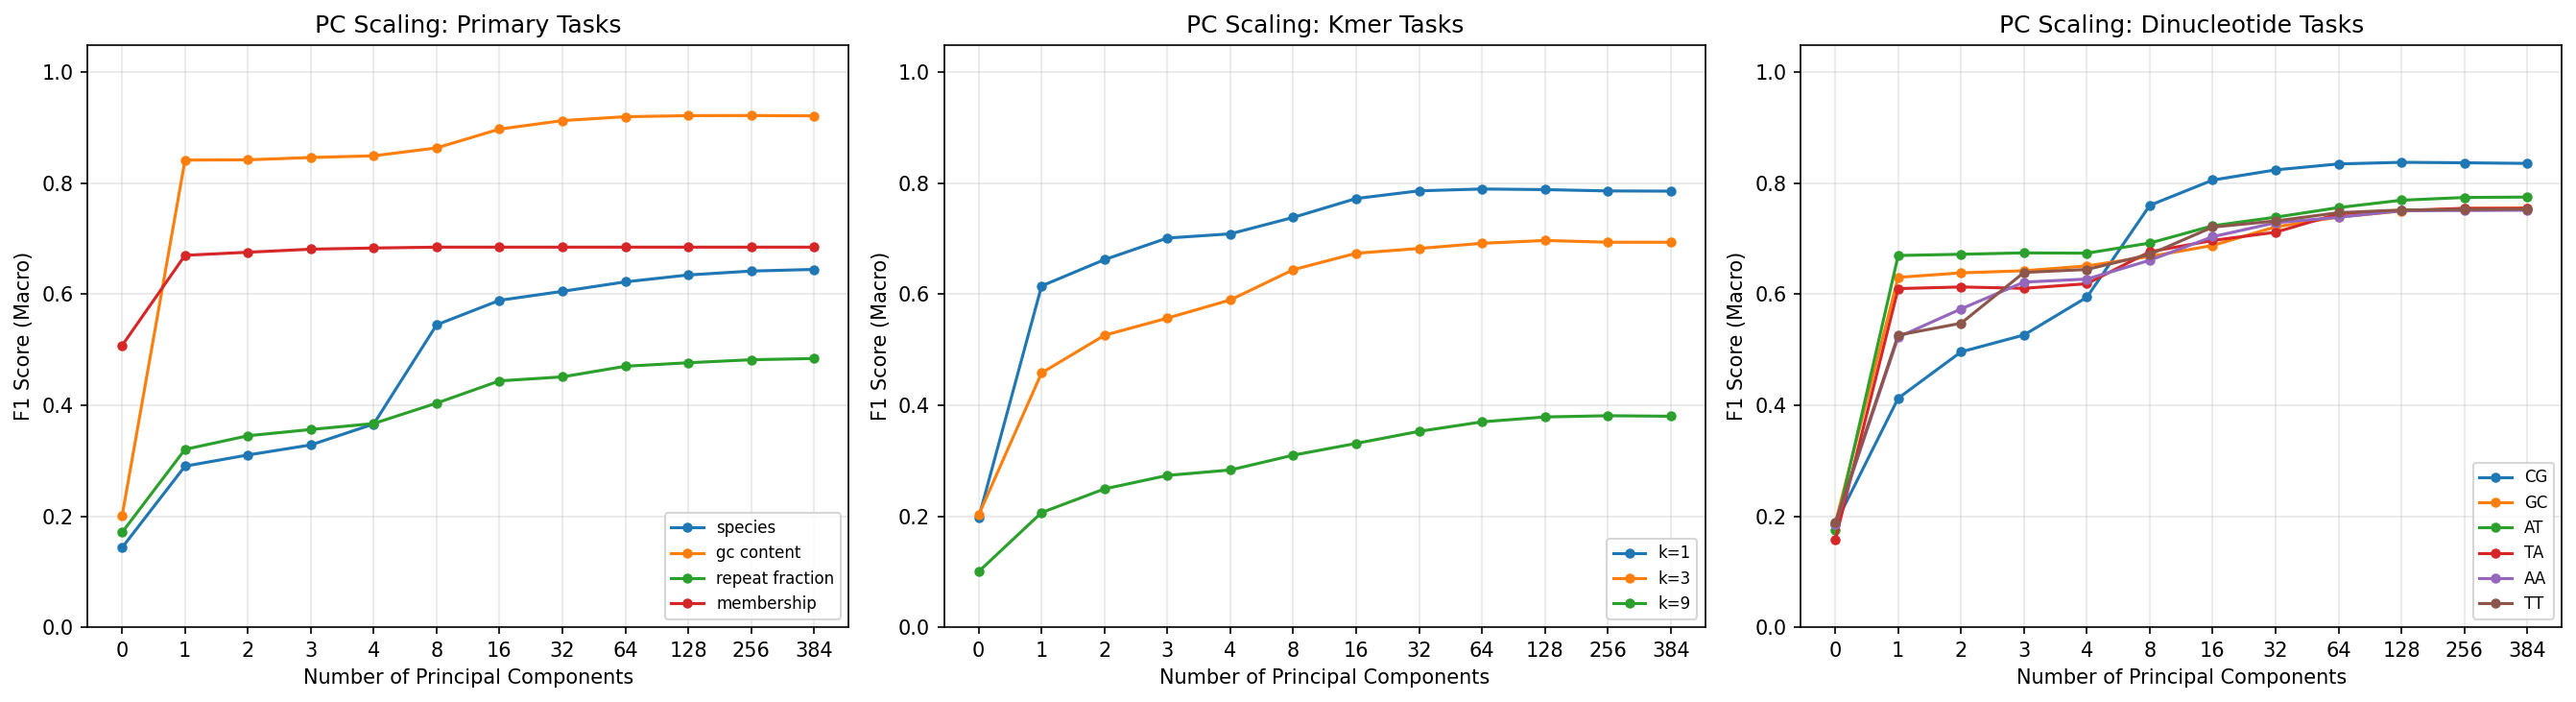

The data file committed next to this chart (first rows):
target, n_classes, n_components, accuracy, f1_macro, roc_auc_macro, auprc_macro
membership, 2, 0, 0.5078, 0.5077, 0.5124, 0.5137
membership, 2, 1, 0.6744, 0.6703, 0.7162, 0.7007
membership, 2, 2, 0.6793, 0.6758, 0.7205, 0.7058
membership, 2, 3, 0.6845, 0.6813, 0.726, 0.7111
membership, 2, 4, 0.6854, 0.6835, 0.7292, 0.7105
membership, 2, 8, 0.6869, 0.685, 0.7301, 0.7111
membership, 2, 16, 0.6869, 0.685, 0.7302, 0.7112
membership, 2, 32, 0.6869, 0.685, 0.7302, 0.7112
membership, 2, 64, 0.6869, 0.685, 0.7302, 0.7112
membership, 2, 128, 0.6869, 0.685, 0.7302, 0.7112
membership, 2, 256, 0.6869, 0.685, 0.7302, 0.7112
membership, 2, 384, 0.6869, 0.685, 0.7302, 0.7112
species, 6, 0, 0.2124, 0.1434, 0.5013, 0.1669
species, 6, 1, 0.348, 0.2902, 0.7145, 0.3013
species, 6, 2, 0.3641, 0.3104, 0.7421, 0.3305
species, 6, 3, 0.3788, 0.3285, 0.762, 0.3552
species, 6, 4, 0.3941, 0.3663, 0.7752, 0.3855
species, 6, 8, 0.52, 0.545, 0.8615, 0.5911
species, 6, 16, 0.5551, 0.5892, 0.8758, 0.6355
species, 6, 32, 0.5642, 0.6054, 0.8802, 0.6573
species, 6, 64, 0.577, 0.6224, 0.8848, 0.6702
species, 6, 128, 0.5888, 0.6348, 0.889, 0.6843
species, 6, 256, 0.5954, 0.6419, 0.8923, 0.6951
species, 6, 384, 0.5968, 0.6449, 0.8931, 0.6981
gc_content, 5, 0, 0.2015, 0.2005, 0.5045, 0.2012
gc_content, 5, 1, 0.8418, 0.8419, 0.9779, 0.9064
gc_content, 5, 2, 0.8422, 0.8425, 0.9779, 0.9081
gc_content, 5, 3, 0.8464, 0.8466, 0.9793, 0.914
gc_content, 5, 4, 0.8494, 0.8496, 0.9797, 0.9162
gc_content, 5, 8, 0.8636, 0.8639, 0.983, 0.9306
gc_content, 5, 16, 0.8977, 0.8978, 0.9904, 0.9614
gc_content, 5, 32, 0.913, 0.9131, 0.9929, 0.9717
gc_content, 5, 64, 0.92, 0.9201, 0.9939, 0.9757
gc_content, 5, 128, 0.9219, 0.922, 0.9941, 0.9765
gc_content, 5, 256, 0.9221, 0.9222, 0.994, 0.9757
gc_content, 5, 384, 0.9215, 0.9217, 0.9939, 0.9746
repeat_fraction, 5, 0, 0.2091, 0.1708, 0.4995, 0.2002
repeat_fraction, 5, 1, 0.3276, 0.3205, 0.6837, 0.3344
repeat_fraction, 5, 2, 0.3494, 0.345, 0.701, 0.3549
repeat_fraction, 5, 3, 0.36, 0.3563, 0.7122, 0.367
repeat_fraction, 5, 4, 0.3695, 0.3671, 0.7197, 0.3788
repeat_fraction, 5, 8, 0.4058, 0.4038, 0.7543, 0.4212
repeat_fraction, 5, 16, 0.4444, 0.444, 0.7829, 0.4616
repeat_fraction, 5, 32, 0.4511, 0.4512, 0.7899, 0.472
repeat_fraction, 5, 64, 0.4693, 0.4703, 0.8022, 0.4921
repeat_fraction, 5, 128, 0.4756, 0.4766, 0.8061, 0.4974
repeat_fraction, 5, 256, 0.4811, 0.482, 0.8091, 0.5024
repeat_fraction, 5, 384, 0.4832, 0.4843, 0.8093, 0.503
kmer_entropy_1, 5, 0, 0.1977, 0.1972, 0.5025, 0.1999
kmer_entropy_1, 5, 1, 0.6178, 0.6151, 0.8793, 0.6247
kmer_entropy_1, 5, 2, 0.6643, 0.6625, 0.9114, 0.6927
kmer_entropy_1, 5, 3, 0.7013, 0.7014, 0.9308, 0.7459
kmer_entropy_1, 5, 4, 0.7086, 0.709, 0.9344, 0.7562
kmer_entropy_1, 5, 8, 0.738, 0.7386, 0.9439, 0.7841
kmer_entropy_1, 5, 16, 0.772, 0.7727, 0.9559, 0.8229
kmer_entropy_1, 5, 32, 0.7858, 0.7865, 0.9597, 0.838
kmer_entropy_1, 5, 64, 0.789, 0.7898, 0.961, 0.8432
kmer_entropy_1, 5, 128, 0.7877, 0.7887, 0.9603, 0.841
kmer_entropy_1, 5, 256, 0.7854, 0.7863, 0.9595, 0.838
kmer_entropy_1, 5, 384, 0.7851, 0.786, 0.9591, 0.8364
... 96 more rows
